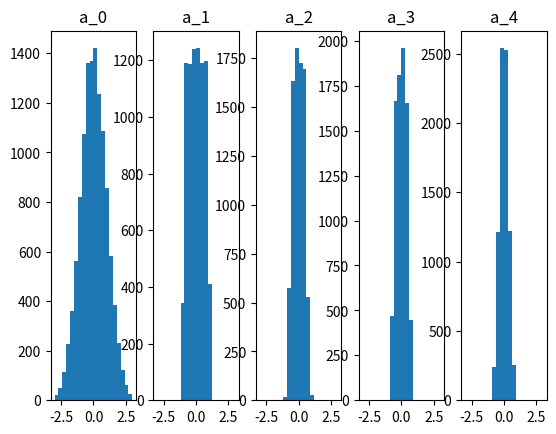

The script that saved this image:
import numpy as np
import matplotlib.pyplot as plt


# Tanh activation function
def tansig1(n):
    return np.tanh(n)


# ReLU activation function
def poslin1(n):
    return np.maximum(0, n)


# Simulation function
def simdeep(net, p):
    M = len(net['w'])
    # q = p.shape[1]
    a = [None] * (M + 1)
    a[0] = p

    for m in range(M):
        a[m + 1] = net['tf'](np.dot(net['w'][m], a[m]) + net['b'][m].reshape(-1, 1))

    return a

# Plot histograms function
def plothist(a):
    M1 = len(a)
    plt.figure(num="Histograms of Inputs & Layer Outputs")

    for k in range(M1):
        plt.subplot(1, M1, k + 1)
        plt.hist(a[k].ravel(), bins=20, range=(-3, 3))
        plt.title(f'a_{k}')

    plt.show()


# Deep network simulation and histogram plotting
def deephist(r, q, initial, input_distrib, act_func_key, layer_size, batch_norm):

    # Mean and variance of the input
    pmean = np.zeros((r, 1))
    pstd = np.ones((r, 1))

    if input_distrib == 'Uniform':
        samples = (np.random.uniform(size=(r, q)) - 0.5) * np.sqrt(12)
    elif input_distrib == 'Normal':
        samples = np.random.randn(r, q)
    else:
        return

    print('np.mean(samples), np.var(samples)', round(np.mean(samples), 1), round(np.var(samples), 1), samples.shape)

    # Generate inputs
    p = np.diag(pstd.flatten()) @ samples + pmean @ np.ones((1, q))

    # Layer sizes
    s = [4] * layer_size
    rr = [r] + s[:-1]
    M = len(s)

    act_func_dic = {
        'tansig': tansig1,
        'poslin': poslin1,
    }
    act_func = act_func_dic[act_func_key]

    # Set activation functions and initialize weights and biases
    net = {
        'tf': act_func,
        'w': [],
        'b': [],
    }

    for m in range(M):
        if initial == 'Xavier':
            stdw = np.sqrt(2 / (s[m] + rr[m]))
        elif initial == 'Kaiming':
            stdw = np.sqrt(2 / rr[m])
        elif initial == 'Small random':
            stdw = 0.1
        else:
            print(f'{initial} is not a valid weight initialization type.')
            return

        w = stdw * np.random.randn(s[m], rr[m])
        b = np.zeros((s[m], 1))
        net['w'].append(w)
        net['b'].append(b)

    # Run the network
    a = simdeep(net, p)
    return a


if __name__ == '__main__':
    r = 6  # Input dimension
    q = 2000  # Number of examples

    # Set weight initialization algorithm
    initial = ["Small random", "Xavier", "Kaiming"][1]

    # Activation functions
    act_func_key = ["tansig", "poslin"][0]

    input_distrib = ["Normal", "Uniform"][0]

    layer_size = 4
    batch_norm = True

    # Run the simulation
    a = deephist(r, q, initial, input_distrib, act_func_key, layer_size, batch_norm)
    print(len(a))
    # Plot histograms
    plothist(a)